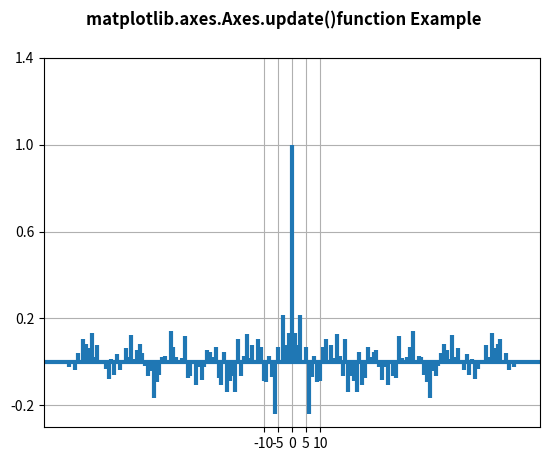

The script that saved this image:
# Implementation of matplotlib function
import matplotlib.pyplot as plt
import numpy as np

np.random.seed(10 ** 7)
geeks = np.random.randn(100)

fig, ax = plt.subplots()
ax.acorr(geeks, usevlines=True,
         normed=True,
         maxlags=80, lw=3)

ax.grid(True)

prop = {'xticks': np.array([-10., -5., 0., 5., 10.]),
        'yticks': np.array([-0.2, 0.2, 0.6, 1., 1.4]),
        'ylabel': None, 'xlabel': None}

ax.update(prop)

fig.suptitle('matplotlib.axes.Axes.update()\
function Example', fontweight="bold")

plt.show()
